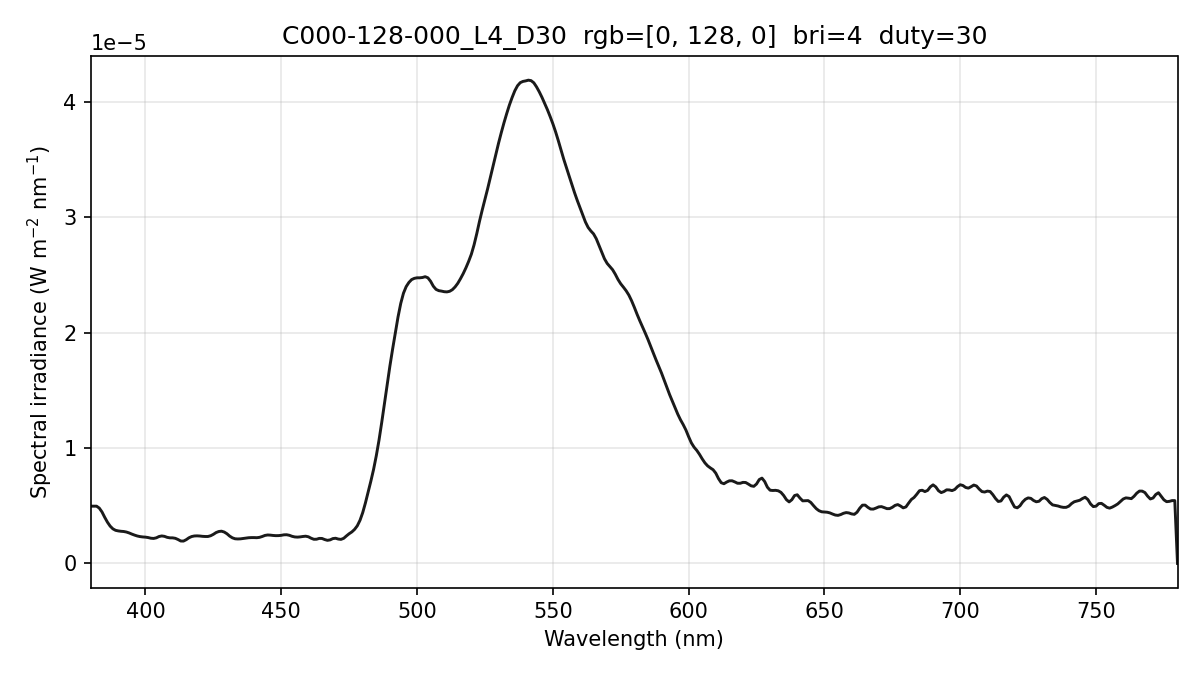

The table this chart was drawn from, first rows:
wavelength_nm, spectral_irradiance_W_m2_nm, spectral_irradiance_std_W_m2_nm, spectral_irradiance_uW_cm2_nm, photon_irradiance_photons_m2_s_nm
380, 4.96478410e-06, 2.71523394e-07, 4.96478410e-04, 9.49745472e+12
381, 4.96478425e-06, 2.71523519e-07, 4.96478425e-04, 9.52244831e+12
382, 4.96478425e-06, 2.71523519e-07, 4.96478425e-04, 9.54744162e+12
383, 4.79717801e-06, 2.42394959e-07, 4.79717801e-04, 9.24927891e+12
384, 4.46294947e-06, 1.97403937e-07, 4.46294947e-04, 8.62733101e+12
385, 4.00057924e-06, 1.75961753e-07, 4.00057924e-04, 7.75366216e+12
386, 3.57767311e-06, 1.70798264e-07, 3.57767311e-04, 6.95202346e+12
387, 3.23567190e-06, 1.47869979e-07, 3.23567190e-04, 6.30374606e+12
388, 2.99984776e-06, 9.81242919e-08, 2.99984776e-04, 5.85941432e+12
389, 2.87019989e-06, 3.34660069e-08, 2.87019989e-04, 5.62063020e+12
390, 2.81895332e-06, 6.07616100e-08, 2.81895332e-04, 5.53446645e+12
391, 2.78653755e-06, 9.29750213e-08, 2.78653755e-04, 5.48485215e+12
392, 2.76779352e-06, 9.77797682e-08, 2.76779352e-04, 5.46189093e+12
393, 2.72102204e-06, 1.02029280e-07, 2.72102204e-04, 5.38329126e+12
394, 2.64204231e-06, 1.24451283e-07, 2.64204231e-04, 5.24033750e+12
395, 2.54237504e-06, 1.49016797e-07, 2.54237504e-04, 5.05545187e+12
396, 2.45435753e-06, 1.43378843e-07, 2.45435753e-04, 4.89278667e+12
397, 2.37799009e-06, 1.08803838e-07, 2.37799009e-04, 4.75251848e+12
398, 2.32647584e-06, 6.76389380e-08, 2.32647584e-04, 4.66127673e+12
399, 2.29586343e-06, 2.39091536e-08, 2.29586343e-04, 4.61150000e+12
400, 2.27921961e-06, 5.21389699e-08, 2.27921961e-04, 4.58954287e+12
401, 2.24289306e-06, 9.08144539e-08, 2.24289306e-04, 4.52768502e+12
402, 2.18554843e-06, 1.05500198e-07, 2.18554843e-04, 4.42292683e+12
403, 2.16633594e-06, 8.49638291e-08, 2.16633594e-04, 4.39495182e+12
404, 2.21888667e-06, 6.33998175e-08, 2.21888667e-04, 4.51273419e+12
405, 2.33275637e-06, 1.33625111e-07, 2.33275637e-04, 4.75606384e+12
406, 2.38206370e-06, 1.69353289e-07, 2.38206370e-04, 4.86858405e+12
407, 2.34726289e-06, 1.34247952e-07, 2.34726289e-04, 4.80927277e+12
408, 2.26100875e-06, 7.00656837e-08, 2.26100875e-04, 4.64393010e+12
409, 2.21756171e-06, 4.78669286e-08, 2.21756171e-04, 4.56585683e+12
410, 2.21692173e-06, 1.44411675e-07, 2.21692173e-04, 4.57569939e+12
411, 2.17734944e-06, 2.14022155e-07, 2.17734944e-04, 4.50498370e+12
412, 2.07289646e-06, 1.99564942e-07, 2.07289646e-04, 4.29930339e+12
413, 1.94415474e-06, 1.07530810e-07, 1.94415474e-04, 4.04207295e+12
414, 1.93677346e-06, 4.64218556e-08, 1.93677346e-04, 4.03647655e+12
415, 2.05610491e-06, 8.49865229e-08, 2.05610491e-04, 4.29552879e+12
416, 2.22095381e-06, 1.22981788e-07, 2.22095381e-04, 4.65110480e+12
417, 2.32997040e-06, 1.38897758e-07, 2.32997040e-04, 4.89113585e+12
418, 2.37979678e-06, 1.44846283e-07, 2.37979678e-04, 5.00771289e+12
419, 2.39011373e-06, 1.20428781e-07, 2.39011373e-04, 5.04145457e+12
420, 2.37615042e-06, 9.17683641e-08, 2.37615042e-04, 5.02396364e+12
421, 2.34882767e-06, 1.48762707e-07, 2.34882767e-04, 4.97801863e+12
422, 2.33516927e-06, 1.44920621e-07, 2.33516927e-04, 4.96082705e+12
423, 2.33517533e-06, 5.71981383e-08, 2.33517533e-04, 4.97259546e+12
424, 2.39840872e-06, 3.28849211e-08, 2.39840872e-04, 5.11932048e+12
425, 2.52035757e-06, 2.25515485e-08, 2.52035757e-04, 5.39230386e+12
426, 2.67540927e-06, 9.64316867e-08, 2.67540927e-04, 5.73750523e+12
427, 2.76746562e-06, 9.42000295e-08, 2.76746562e-04, 5.94885492e+12
428, 2.79493677e-06, 1.32449135e-07, 2.79493677e-04, 6.02197604e+12
429, 2.72211145e-06, 2.13350462e-07, 2.72211145e-04, 5.87876991e+12
430, 2.57490731e-06, 1.90055291e-07, 2.57490731e-04, 5.57382492e+12
431, 2.37055293e-06, 9.55041779e-08, 2.37055293e-04, 5.14339875e+12
432, 2.22023988e-06, 9.72711640e-08, 2.22023988e-04, 4.82844083e+12
433, 2.13702202e-06, 1.05522992e-07, 2.13702202e-04, 4.65822177e+12
434, 2.12149485e-06, 9.53882702e-08, 2.12149485e-04, 4.63505593e+12
435, 2.13167530e-06, 6.94815959e-08, 2.13167530e-04, 4.66802934e+12
436, 2.16645483e-06, 2.05464051e-08, 2.16645483e-04, 4.75509717e+12
437, 2.20098432e-06, 1.41341859e-08, 2.20098432e-04, 4.84196508e+12
438, 2.22737979e-06, 2.17743661e-08, 2.22737979e-04, 4.91124559e+12
439, 2.23975023e-06, 1.60922775e-08, 2.23975023e-04, 4.94979689e+12
... 341 more rows
